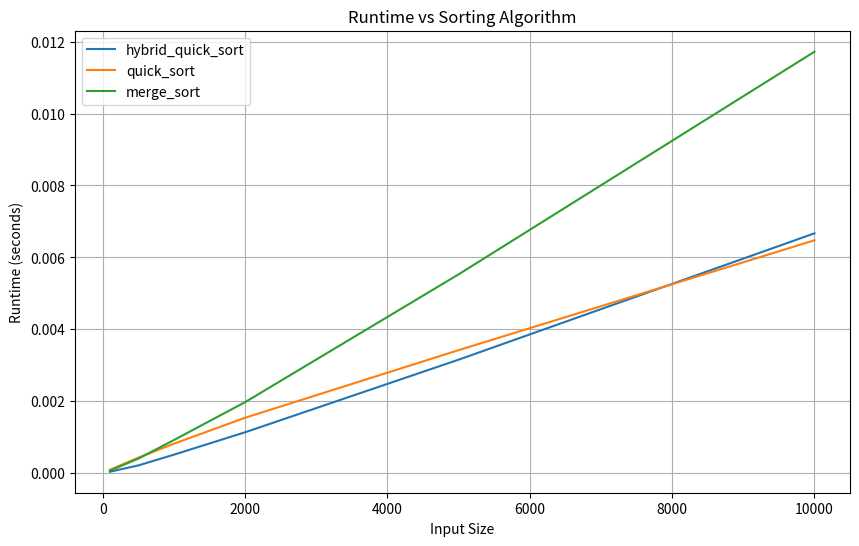

This chart was generated by the following Python code:
import time
import random
import matplotlib.pyplot as plt

# Hybrid Quick Sort with Insertion Sort
def insertion_sort(arr, low, high):
    for i in range(low + 1, high + 1):
        key = arr[i]
        j = i - 1
        while j >= low and arr[j] > key:
            arr[j + 1] = arr[j]
            j -= 1
        arr[j + 1] = key


def partition(arr, low, high):
    pivot = arr[high]
    i = low - 1
    for j in range(low, high):
        if arr[j] < pivot:
            i += 1
            arr[i], arr[j] = arr[j], arr[i]
    arr[i + 1], arr[high] = arr[high], arr[i + 1]
    return i + 1


def hybrid_quick_sort(arr, low, high, threshold=10):
    if high - low < threshold:
        insertion_sort(arr, low, high)
    elif low < high:
        pivot_index = partition(arr, low, high)
        hybrid_quick_sort(arr, low, pivot_index - 1, threshold)
        hybrid_quick_sort(arr, pivot_index + 1, high, threshold)


# Standard Quick Sort
def quick_sort(arr):
    if len(arr) <= 1:
        return arr
    pivot = arr[len(arr) // 2]
    left = [x for x in arr if x < pivot]
    middle = [x for x in arr if x == pivot]
    right = [x for x in arr if x > pivot]
    return quick_sort(left) + middle + quick_sort(right)


# Merge Sort
def merge_sort(arr):
    if len(arr) > 1:
        mid = len(arr) // 2
        left_half = arr[:mid]
        right_half = arr[mid:]

        merge_sort(left_half)
        merge_sort(right_half)

        i = j = k = 0

        while i < len(left_half) and j < len(right_half):
            if left_half[i] < right_half[j]:
                arr[k] = left_half[i]
                i += 1
            else:
                arr[k] = right_half[j]
                j += 1
            k += 1

        while i < len(left_half):
            arr[k] = left_half[i]
            i += 1
            k += 1

        while j < len(right_half):
            arr[k] = right_half[j]
            j += 1
            k += 1


# Measure runtime of sorting algorithms
def measure_runtime(algorithms, input_sizes, threshold=10):
    runtimes = {algo.__name__: [] for algo in algorithms}

    for size in input_sizes:
        arr = [random.randint(1, 1000) for _ in range(size)]
        for algo in algorithms:
            temp_arr = arr.copy()
            start_time = time.time()
            if algo.__name__ == "hybrid_quick_sort":
                algo(temp_arr, 0, len(temp_arr) - 1, threshold=threshold)
            elif algo.__name__ == "quick_sort":  # Quick Sort returns a new list
                algo(temp_arr)
            else:
                algo(temp_arr)
            end_time = time.time()
            runtimes[algo.__name__].append(end_time - start_time)

    return runtimes


# Plot runtimes
def plot_runtimes(runtimes, input_sizes):
    plt.figure(figsize=(10, 6))
    for algo, times in runtimes.items():
        plt.plot(input_sizes, times, label=algo)

    plt.title("Runtime vs Sorting Algorithm")
    plt.xlabel("Input Size")
    plt.ylabel("Runtime (seconds)")
    plt.legend()
    plt.grid()
    plt.show()


if __name__ == "__main__":
    # Sorting algorithms to compare
    algorithms = [hybrid_quick_sort, quick_sort, merge_sort]

    # Input sizes
    input_sizes = [100, 500, 1000, 2000, 5000, 10000]

    # Measure runtimes with a threshold of 10 for Hybrid Quick Sort
    runtimes = measure_runtime(algorithms, input_sizes, threshold=10)

    # Plot runtimes
    plot_runtimes(runtimes, input_sizes)
